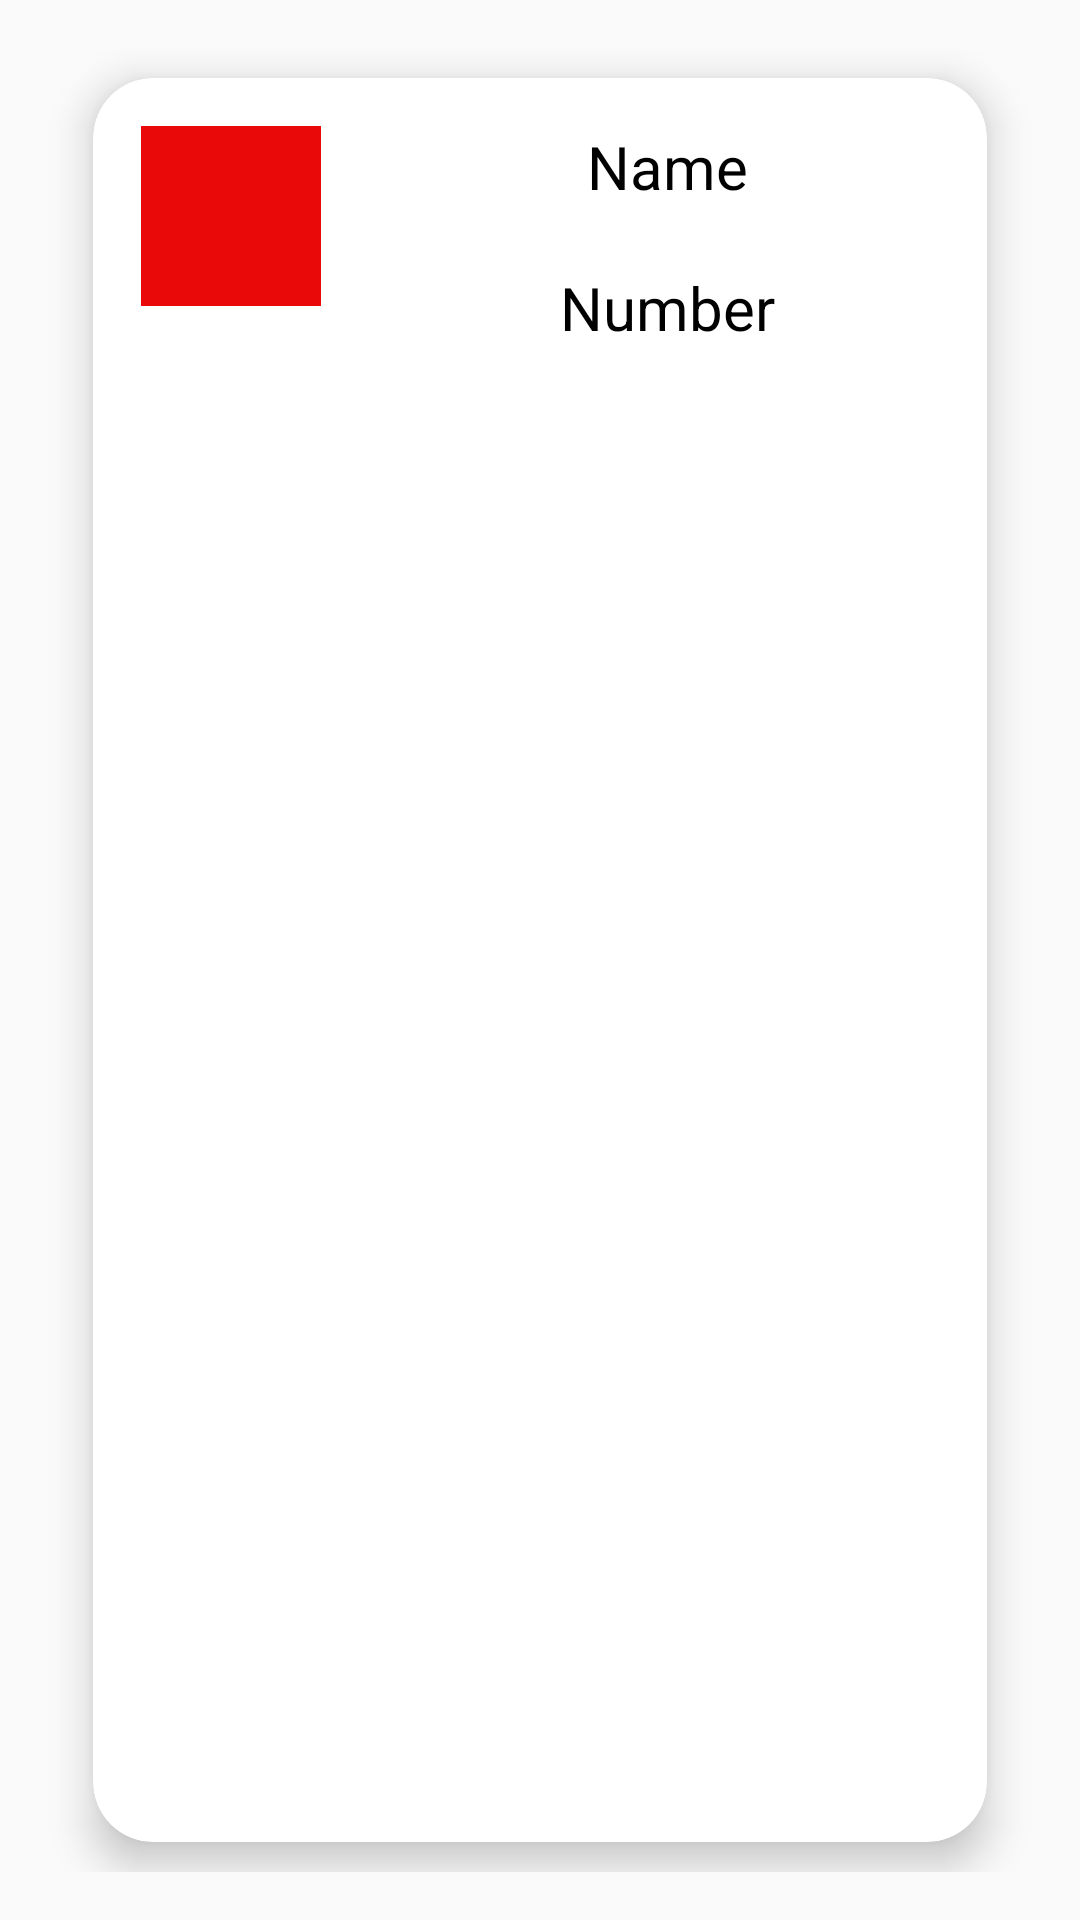

This screen was rendered from an Android layout file. Write that file and the resources it references.
<!-- AndroidManifest.xml: application theme Theme.ContentProvider -->
<!-- res/layout/item.xml -->
<?xml version="1.0" encoding="utf-8"?>
<LinearLayout xmlns:android="http://schemas.android.com/apk/res/android"
    android:layout_width="match_parent"
    xmlns:app="http://schemas.android.com/apk/res-auto"
    android:orientation="vertical"
    android:padding="16dp"
    android:layout_height="wrap_content">

    <androidx.cardview.widget.CardView
        android:layout_width="match_parent"
        android:layout_height="match_parent"
        app:cardCornerRadius="20dp"
        android:layout_marginTop="10dp"
        android:layout_marginBottom="10dp"
        android:layout_marginRight="15dp"
        android:layout_marginLeft="15dp"
        app:cardElevation="8dp">

            <LinearLayout
                android:layout_width="match_parent"
                android:layout_height="wrap_content"
                android:orientation="horizontal"
                android:padding="16dp">

                <ImageView
                    android:id="@+id/imageView"
                    android:layout_width="60dp"
                    android:layout_height="60dp"
                    android:background="@color/red"
                    app:srcCompat="@drawable/ic_launcher_foreground"/>

                <LinearLayout
                    android:layout_width="match_parent"
                    android:layout_height="wrap_content"
                    android:layout_marginLeft="25dp"
                    android:orientation="vertical">

                    <TextView
                        android:id="@+id/Name"
                        android:layout_width="match_parent"
                        android:layout_height="wrap_content"
                        android:layout_weight="1"
                        android:gravity="center"
                        android:text="Name"
                        android:textColor="@color/black"
                        android:textSize="20sp" />

                    <TextView
                        android:id="@+id/Number"
                        android:layout_width="match_parent"
                        android:layout_height="wrap_content"
                        android:layout_marginTop="20dp"
                        android:gravity="center"
                        android:text="Number"
                        android:textColor="@color/black"
                        android:textSize="20sp" />
                </LinearLayout>

            </LinearLayout>

    </androidx.cardview.widget.CardView>



</LinearLayout>
<!-- resources referenced by this layout -->
<resources>
  <color name="black">#FF000000</color>
  <color name="red">#E90909</color>
  <style name="Theme.ContentProvider" parent="Theme.MaterialComponents.DayNight.NoActionBar.Bridge">
          
          <item name="colorPrimary">@color/purple_500</item>
          <item name="colorPrimaryVariant">@color/red</item>
          <item name="colorOnPrimary">@color/white</item>
          
          <item name="colorSecondary">@color/teal_200</item>
          <item name="colorSecondaryVariant">@color/teal_700</item>
          <item name="colorOnSecondary">@color/black</item>
          
          <item name="android:statusBarColor" tools:targetApi="l">?attr/colorPrimaryVariant</item>
          
      </style>
  <color name="purple_500">#FF6200EE</color>
  <color name="white">#FFFFFFFF</color>
  <color name="teal_200">#FF03DAC5</color>
  <color name="teal_700">#FF018786</color>
</resources>
